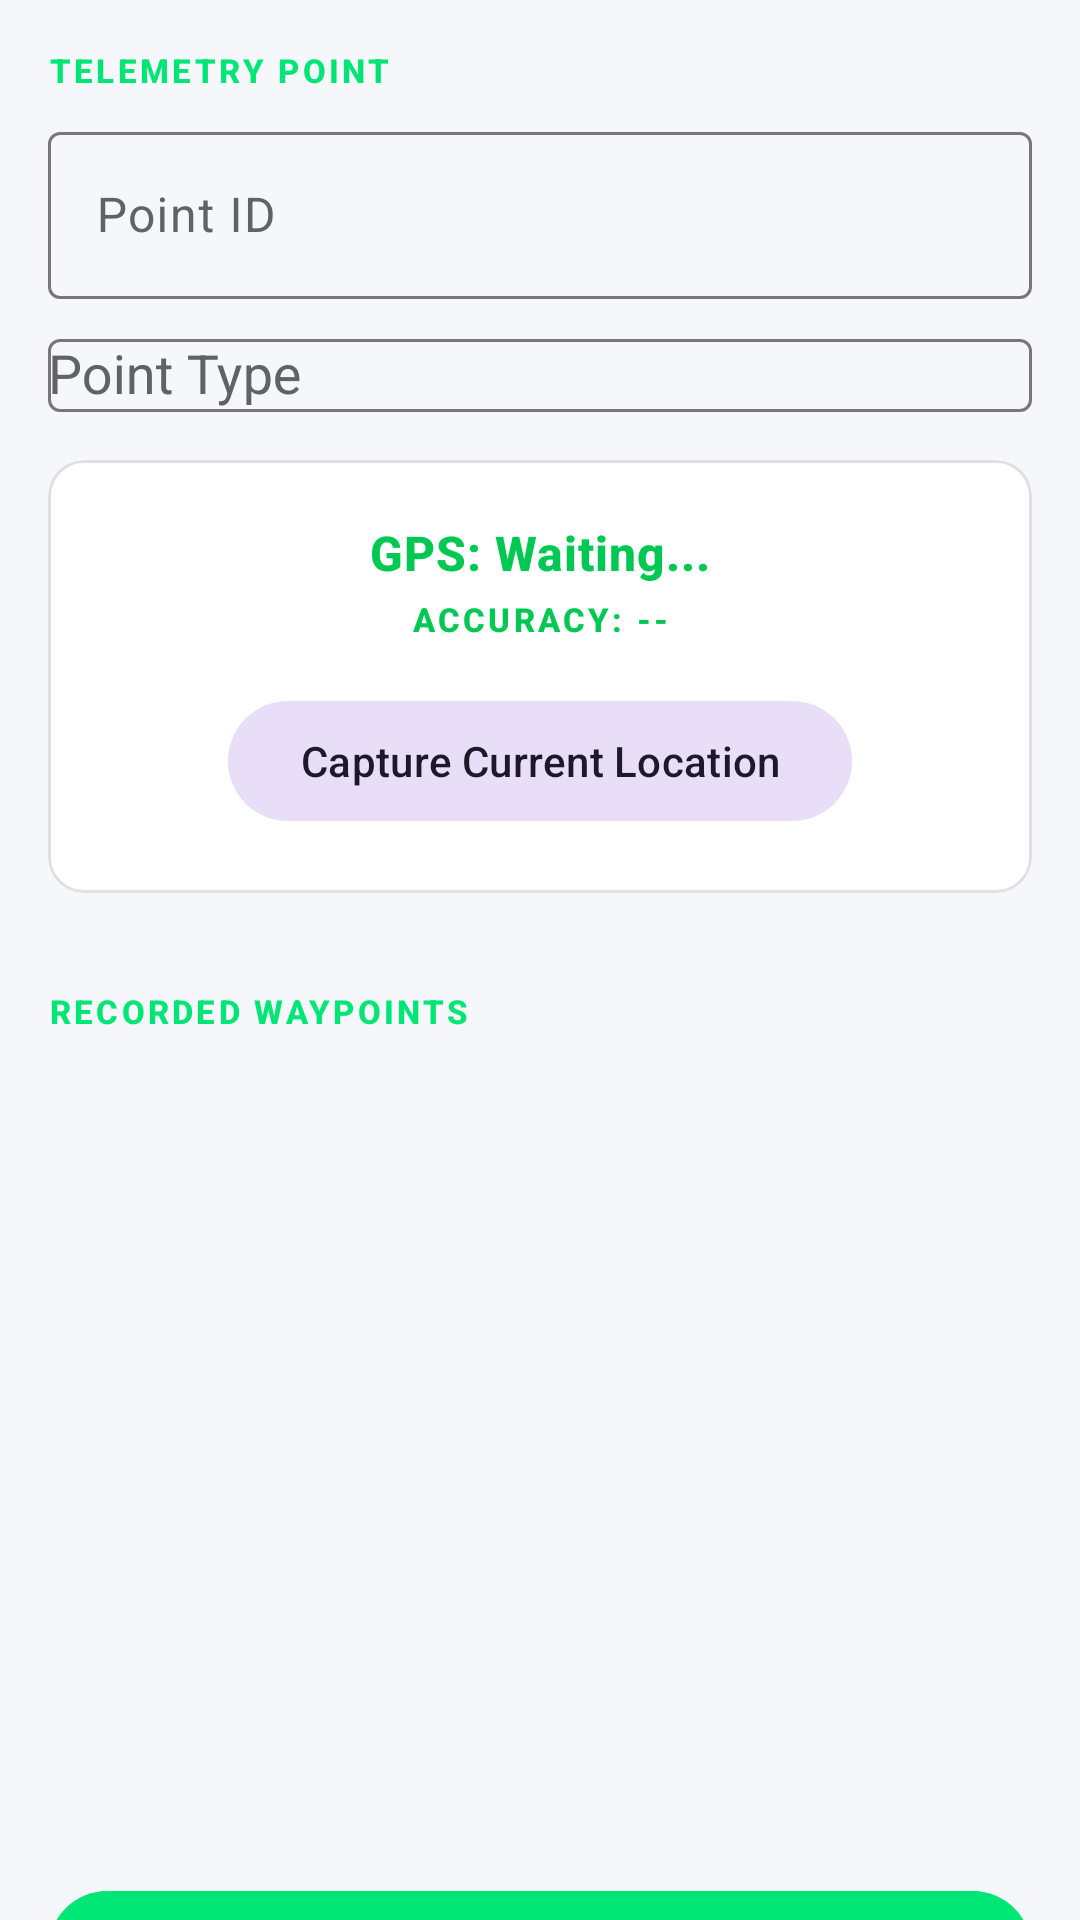

Write the Android layout XML for this screen, with the resource values it uses.
<!-- AndroidManifest.xml: application theme Theme.BioLogger -->
<!-- res/layout/fragment_gps_and_mapping.xml -->
<?xml version="1.0" encoding="utf-8"?>
<androidx.core.widget.NestedScrollView xmlns:android="http://schemas.android.com/apk/res/android"
 xmlns:app="http://schemas.android.com/apk/res-auto"
 android:id="@+id/gpsScrollView"
 android:layout_width="match_parent"
 android:layout_height="match_parent"
 android:fillViewport="true"
 android:overScrollMode="never"
 android:scrollbars="none"
 android:background="@color/surface">

 <LinearLayout
 android:layout_width="match_parent"
 android:layout_height="wrap_content"
 android:orientation="vertical"
 android:padding="16dp">

 <TextView
 android:layout_width="wrap_content"
 android:layout_height="wrap_content"
 android:text="Telemetry Point"
 style="@style/ScientificLabel"
 android:textColor="@color/forest_green" />

 <com.google.android.material.textfield.TextInputLayout style="@style/Widget.Material3.TextInputLayout.OutlinedBox"
 android:layout_width="match_parent"
 android:layout_height="wrap_content"
 android:layout_marginTop="8dp"
 android:hint="Point ID">
 <com.google.android.material.textfield.TextInputEditText
 android:id="@+id/editPointId"
 android:layout_width="match_parent"
 android:layout_height="wrap_content" />
 </com.google.android.material.textfield.TextInputLayout>

 <com.google.android.material.textfield.TextInputLayout style="@style/Widget.Material3.TextInputLayout.OutlinedBox"
 android:layout_width="match_parent"
 android:layout_height="wrap_content"
 android:layout_marginTop="8dp"
 android:hint="Point Type">
 <AutoCompleteTextView
 android:id="@+id/spinnerPointType"
 android:layout_width="match_parent"
 android:layout_height="wrap_content"
 android:inputType="none" />
 </com.google.android.material.textfield.TextInputLayout>

 <com.google.android.material.card.MaterialCardView
 android:layout_width="match_parent"
 android:layout_height="wrap_content"
 android:layout_marginTop="16dp"
 style="@style/GlassCard">
 <LinearLayout
 android:layout_width="match_parent"
 android:layout_height="wrap_content"
 android:orientation="vertical"
 android:padding="20dp">
 <TextView
 android:id="@+id/textCoords"
 android:layout_width="match_parent"
 android:layout_height="wrap_content"
 android:text="GPS: Waiting..."
 style="@style/ScientificTitle"
 android:textAlignment="center" />
 <TextView
 android:id="@+id/textAccuracy"
 android:layout_width="match_parent"
 android:layout_height="wrap_content"
 android:text="Accuracy: --"
 style="@style/ScientificLabel"
 android:textAlignment="center"
 android:layout_marginTop="4dp" />

 <com.google.android.material.button.MaterialButton
 android:id="@+id/btnCapture"
 style="@style/Widget.Material3.Button.TonalButton"
 android:layout_width="wrap_content"
 android:layout_height="wrap_content"
 android:layout_gravity="center_horizontal"
 android:layout_marginTop="16dp"
 android:text="Capture Current Location" />
 </LinearLayout>
 </com.google.android.material.card.MaterialCardView>

 <TextView
 android:layout_width="wrap_content"
 android:layout_height="wrap_content"
 android:layout_marginTop="32dp"
 android:text="Recorded Waypoints"
 style="@style/ScientificLabel"
 android:textColor="@color/forest_green" />

 <androidx.recyclerview.widget.RecyclerView
 android:id="@+id/recyclerPoints"
 android:layout_width="match_parent"
 android:layout_height="250dp"
 android:layout_marginTop="8dp" />

 <com.google.android.material.button.MaterialButton
 android:id="@+id/btnSave"
 android:layout_width="match_parent"
 android:layout_height="wrap_content"
 android:layout_marginTop="24dp"
 android:text="Save Point"
 android:backgroundTint="@color/forest_green" />

 </LinearLayout>
</androidx.core.widget.NestedScrollView>
<!-- resources referenced by this layout -->
<resources>
  <color name="forest_green">#00E676</color>
  <color name="surface">#F5F7FA</color>
  <style name="GlassCard" parent="Widget.Material3.CardView.Elevated">
          <item name="cardBackgroundColor">@color/surfaceVariant</item> 
          <item name="cardElevation">0dp</item>
          <item name="strokeColor">@color/divider</item>
          <item name="strokeWidth">1dp</item>
          <item name="shapeAppearance">@style/ScientificShape</item>
      </style>
  <style name="ScientificLabel" parent="TextAppearance.Material3.LabelSmall">
          <item name="android:textAllCaps">true</item>
          <item name="android:letterSpacing">0.1</item>
          <item name="android:textColor">@color/primary</item>
          <item name="android:textStyle">bold</item>
      </style>
  <style name="ScientificTitle" parent="TextAppearance.Material3.TitleMedium">
          <item name="android:textStyle">bold</item>
          <item name="android:textColor">@color/primary</item> 
          <item name="android:letterSpacing">0.02</item>
      </style>
  <style name="Theme.BioLogger" parent="Theme.Material3.DayNight.NoActionBar">
          
          <item name="colorPrimary">@color/primary</item> 
          <item name="colorOnPrimary">#000000</item>
          <item name="colorSurface">@color/surface</item> 
          <item name="colorOnSurface">@color/onSurface</item>
          <item name="colorSurfaceVariant">@color/surfaceVariant</item>
          <item name="colorOnSurfaceVariant">@color/onSurfaceVariant</item>
          <item name="android:windowBackground">@color/surface</item>
  
          
          <item name="android:statusBarColor">@color/surface</item>
          <item name="android:navigationBarColor">@android:color/transparent</item>
          <item name="android:windowLightStatusBar">false</item>
  
          
          <item name="textAppearanceHeadlineLarge">@style/ScientificHeadline</item>
          <item name="textAppearanceTitleMedium">@style/ScientificTitle</item>
          <item name="textAppearanceBodyMedium">@style/ScientificBody</item>
          <item name="textAppearanceLabelSmall">@style/ScientificLabel</item>
      </style>
  <color name="surfaceVariant">#FFFFFF</color>
  <color name="divider">#E0E0E0</color>
  <style name="ScientificShape" parent="ShapeAppearance.Material3.MediumComponent">
          <item name="cornerSize">12dp</item>
      </style>
  <color name="primary">#00C853</color>
  <color name="onSurface">#1E2022</color>
  <color name="onSurfaceVariant">#5F6368</color>
  <style name="ScientificHeadline" parent="TextAppearance.Material3.HeadlineLarge">
          <item name="android:textStyle">bold</item>
          <item name="android:letterSpacing">-0.01</item>
          <item name="android:textColor">@color/text_primary</item>
          <item name="android:textSize">28sp</item>
      </style>
  <style name="ScientificBody" parent="TextAppearance.Material3.BodyMedium">
          <item name="android:textColor">@color/text_secondary</item>
          <item name="android:textSize">14sp</item>
      </style>
  <color name="text_primary">#202124</color>
  <color name="text_secondary">#5F6368</color>
</resources>
